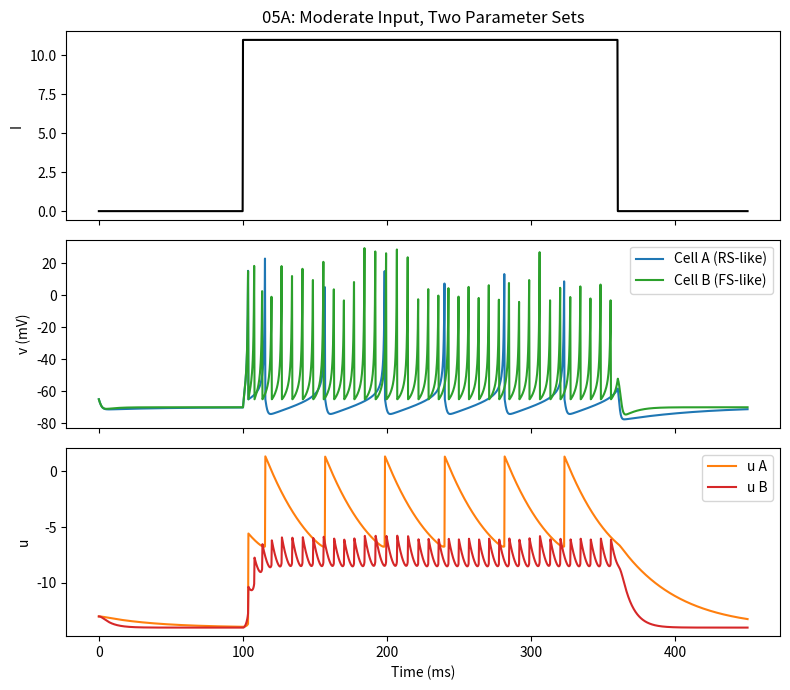
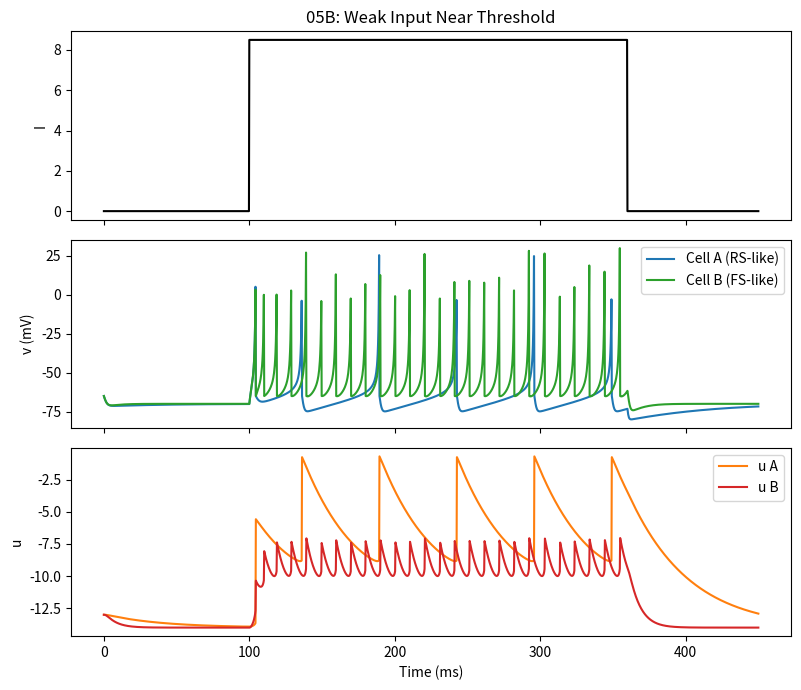
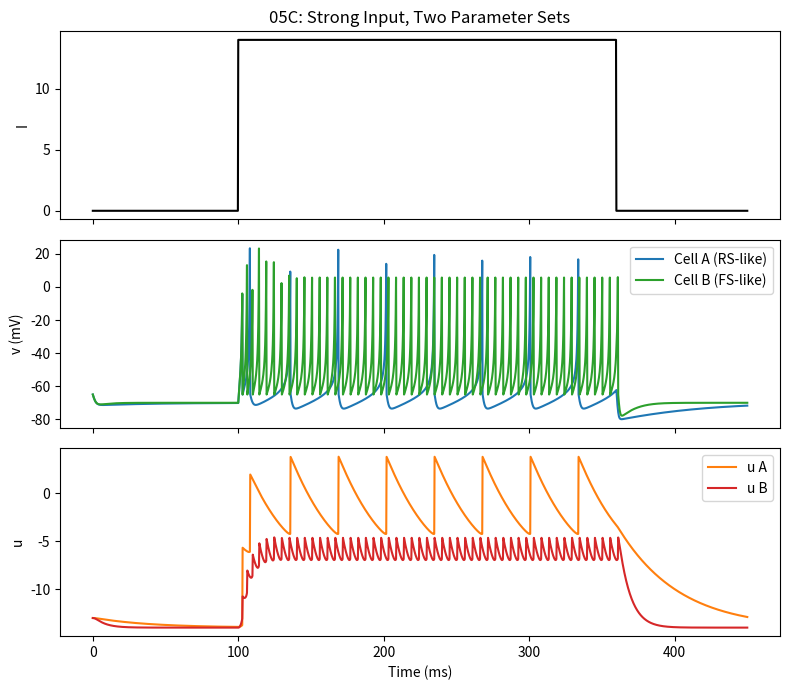

Source code (Python) for these figures, in order:
"""
05: Izhikevich Two Parameter Sets

Model implemented:
- Two Izhikevich neurons simulated in parallel.
- Both neurons use the same equations but different parameter sets.

Why this matters in the progression:
- File 04 introduced a single spiking Izhikevich neuron.
- This file shows that changing parameters (a, b, c, d) changes phenotype.
- It demonstrates that one model form can represent multiple neuron types.
"""

import numpy as np
import matplotlib.pyplot as plt

# Simulation timing
T = 450.0          # total simulated time (ms)
dt = 0.25          # sample interval (ms)
t = np.arange(0, T + dt, dt)
n = t.size

# Cell A: regular spiking-like
# Cell B: fast spiking-like
a_vals = np.array([0.02, 0.10])
b_vals = np.array([0.20, 0.20])
c_vals = np.array([-65.0, -65.0])
d_vals = np.array([8.0, 2.0])

# -------------------------------------------------------------------------
# Experiment A: Baseline comparison with moderate input
# Student interpretation:
# - Same input, different firing patterns due to parameter differences.
# - Compare spike timing and adaptation across RS-like and FS-like cells.
# -------------------------------------------------------------------------
I_A = np.zeros(n)
I_A[(t >= 100) & (t < 360)] = 11.0

v_A = np.zeros((2, n))
u_A = np.zeros((2, n))
dvdt_A = np.zeros((2, n))
dudt_A = np.zeros((2, n))

v_A[:, 0] = -65.0
u_A[:, 0] = b_vals * v_A[:, 0]

# Euler integration for Experiment A
for i in range(n - 1):
    for k in range(2):
        dvdt_A[k, i] = 0.04 * v_A[k, i] * v_A[k, i] + 5.0 * v_A[k, i] + 140.0 - u_A[k, i] + I_A[i]
        dudt_A[k, i] = a_vals[k] * (b_vals[k] * v_A[k, i] - u_A[k, i])

        v_A[k, i + 1] = v_A[k, i] + dvdt_A[k, i] * dt
        u_A[k, i + 1] = u_A[k, i] + dudt_A[k, i] * dt

        if v_A[k, i + 1] >= 30.0:
            v_A[k, i + 1] = c_vals[k]
            u_A[k, i + 1] = u_A[k, i + 1] + d_vals[k]

dvdt_A[:, -1] = dvdt_A[:, -2]
dudt_A[:, -1] = dudt_A[:, -2]

# Plot Experiment A right after simulation
fig, ax = plt.subplots(3, 1, figsize=(8, 7), sharex=True)
ax[0].plot(t, I_A, color='black')
ax[0].set_ylabel('I')
ax[0].set_title('05A: Moderate Input, Two Parameter Sets')

ax[1].plot(t, v_A[0], label='Cell A (RS-like)', color='tab:blue')
ax[1].plot(t, v_A[1], label='Cell B (FS-like)', color='tab:green')
ax[1].set_ylabel('v (mV)')
ax[1].legend(loc='upper right')

ax[2].plot(t, u_A[0], label='u A', color='tab:orange')
ax[2].plot(t, u_A[1], label='u B', color='tab:red')
ax[2].set_ylabel('u')
ax[2].set_xlabel('Time (ms)')
ax[2].legend(loc='upper right')

plt.tight_layout()
plt.show()

# -------------------------------------------------------------------------
# Experiment B: Weak input near threshold
# Student interpretation:
# - Near threshold, small differences in parameters can produce clearly
#   different outcomes (few spikes vs more sustained spiking).
# -------------------------------------------------------------------------
I_B = np.zeros(n)
I_B[(t >= 100) & (t < 360)] = 8.5

v_B = np.zeros((2, n))
u_B = np.zeros((2, n))
dvdt_B = np.zeros((2, n))
dudt_B = np.zeros((2, n))

v_B[:, 0] = -65.0
u_B[:, 0] = b_vals * v_B[:, 0]

# Euler integration for Experiment B
for i in range(n - 1):
    for k in range(2):
        dvdt_B[k, i] = 0.04 * v_B[k, i] * v_B[k, i] + 5.0 * v_B[k, i] + 140.0 - u_B[k, i] + I_B[i]
        dudt_B[k, i] = a_vals[k] * (b_vals[k] * v_B[k, i] - u_B[k, i])

        v_B[k, i + 1] = v_B[k, i] + dvdt_B[k, i] * dt
        u_B[k, i + 1] = u_B[k, i] + dudt_B[k, i] * dt

        if v_B[k, i + 1] >= 30.0:
            v_B[k, i + 1] = c_vals[k]
            u_B[k, i + 1] = u_B[k, i + 1] + d_vals[k]

dvdt_B[:, -1] = dvdt_B[:, -2]
dudt_B[:, -1] = dudt_B[:, -2]

# Plot Experiment B right after simulation
fig, ax = plt.subplots(3, 1, figsize=(8, 7), sharex=True)
ax[0].plot(t, I_B, color='black')
ax[0].set_ylabel('I')
ax[0].set_title('05B: Weak Input Near Threshold')

ax[1].plot(t, v_B[0], label='Cell A (RS-like)', color='tab:blue')
ax[1].plot(t, v_B[1], label='Cell B (FS-like)', color='tab:green')
ax[1].set_ylabel('v (mV)')
ax[1].legend(loc='upper right')

ax[2].plot(t, u_B[0], label='u A', color='tab:orange')
ax[2].plot(t, u_B[1], label='u B', color='tab:red')
ax[2].set_ylabel('u')
ax[2].set_xlabel('Time (ms)')
ax[2].legend(loc='upper right')

plt.tight_layout()
plt.show()

# -------------------------------------------------------------------------
# Experiment C: Strong input
# Student interpretation:
# - Strong drive reveals rate differences and adaptation contrasts.
# - The parameter sets separate clearly under high depolarization.
# -------------------------------------------------------------------------
I_C = np.zeros(n)
I_C[(t >= 100) & (t < 360)] = 14.0

v_C = np.zeros((2, n))
u_C = np.zeros((2, n))
dvdt_C = np.zeros((2, n))
dudt_C = np.zeros((2, n))

v_C[:, 0] = -65.0
u_C[:, 0] = b_vals * v_C[:, 0]

# Euler integration for Experiment C
for i in range(n - 1):
    for k in range(2):
        dvdt_C[k, i] = 0.04 * v_C[k, i] * v_C[k, i] + 5.0 * v_C[k, i] + 140.0 - u_C[k, i] + I_C[i]
        dudt_C[k, i] = a_vals[k] * (b_vals[k] * v_C[k, i] - u_C[k, i])

        v_C[k, i + 1] = v_C[k, i] + dvdt_C[k, i] * dt
        u_C[k, i + 1] = u_C[k, i] + dudt_C[k, i] * dt

        if v_C[k, i + 1] >= 30.0:
            v_C[k, i + 1] = c_vals[k]
            u_C[k, i + 1] = u_C[k, i + 1] + d_vals[k]

dvdt_C[:, -1] = dvdt_C[:, -2]
dudt_C[:, -1] = dudt_C[:, -2]

# Plot Experiment C right after simulation
fig, ax = plt.subplots(3, 1, figsize=(8, 7), sharex=True)
ax[0].plot(t, I_C, color='black')
ax[0].set_ylabel('I')
ax[0].set_title('05C: Strong Input, Two Parameter Sets')

ax[1].plot(t, v_C[0], label='Cell A (RS-like)', color='tab:blue')
ax[1].plot(t, v_C[1], label='Cell B (FS-like)', color='tab:green')
ax[1].set_ylabel('v (mV)')
ax[1].legend(loc='upper right')

ax[2].plot(t, u_C[0], label='u A', color='tab:orange')
ax[2].plot(t, u_C[1], label='u B', color='tab:red')
ax[2].set_ylabel('u')
ax[2].set_xlabel('Time (ms)')
ax[2].legend(loc='upper right')

plt.tight_layout()
plt.show()
